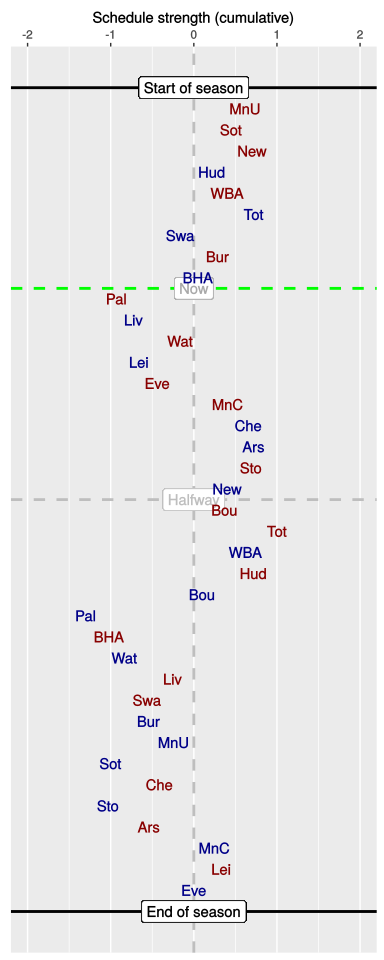

Values plotted in this chart, from the file beside it:
, HA, vs, played, sched, cumulative
1, A, MnU, 1, 0.62, 0.62
2, A, Sot, 1, -0.18, 0.45
3, A, New, 1, 0.25, 0.7
4, H, Hud, 1, -0.47, 0.22
5, A, WBA, 1, 0.17, 0.4
6, H, Tot, 1, 0.32, 0.72
7, H, Swa, 1, -0.88, -0.16
8, A, Bur, 1, 0.45, 0.29
9, H, BHA, 1, -0.24, 0.05
10, A, Pal, 0, -0.98, -0.93
11, H, Liv, 0, 0.21, -0.72
12, A, Wat, 0, 0.56, -0.16
13, H, Lei, 0, -0.5, -0.66
14, A, Eve, 0, 0.22, -0.44
15, A, MnC, 0, 0.85, 0.41
16, H, Che, 0, 0.25, 0.66
17, H, Ars, 0, 0.06, 0.72
18, A, Sto, 0, -0.03, 0.69
19, H, New, 0, -0.29, 0.4
20, A, Bou, 0, -0.03, 0.37
21, A, Tot, 0, 0.63, 1
22, H, WBA, 0, -0.38, 0.62
23, A, Hud, 0, 0.1, 0.72
24, H, Bou, 0, -0.61, 0.1
25, H, Pal, 0, -1.4, -1.3
26, A, BHA, 0, 0.28, -1.02
27, H, Wat, 0, 0.19, -0.83
28, A, Liv, 0, 0.57, -0.25
29, A, Swa, 0, -0.3, -0.56
30, H, Bur, 0, 0.01, -0.54
31, H, MnU, 0, 0.31, -0.24
32, H, Sot, 0, -0.76, -1
33, A, Che, 0, 0.59, -0.41
34, H, Sto, 0, -0.62, -1.03
35, A, Ars, 0, 0.48, -0.54
36, H, MnC, 0, 0.8, 0.25
37, A, Lei, 0, 0.07, 0.33
38, H, Eve, 0, -0.33, 0
